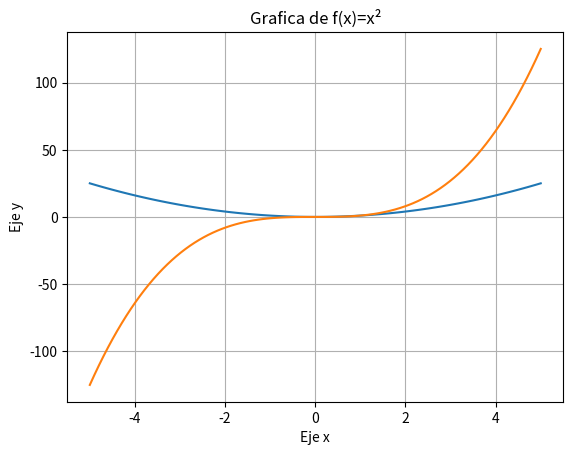

The script that saved this image:
import numpy as np
import matplotlib.pyplot as plt
import math

x = np.linspace(-5, 5, 100)
plt.plot(x, x**2, label="x^2")
plt.plot(x, x**3, label="x^3")

plt.xlabel("Eje x")
plt.ylabel("Eje y")
plt.title("Grafica de f(x)=x²")
plt.grid()
plt.show()